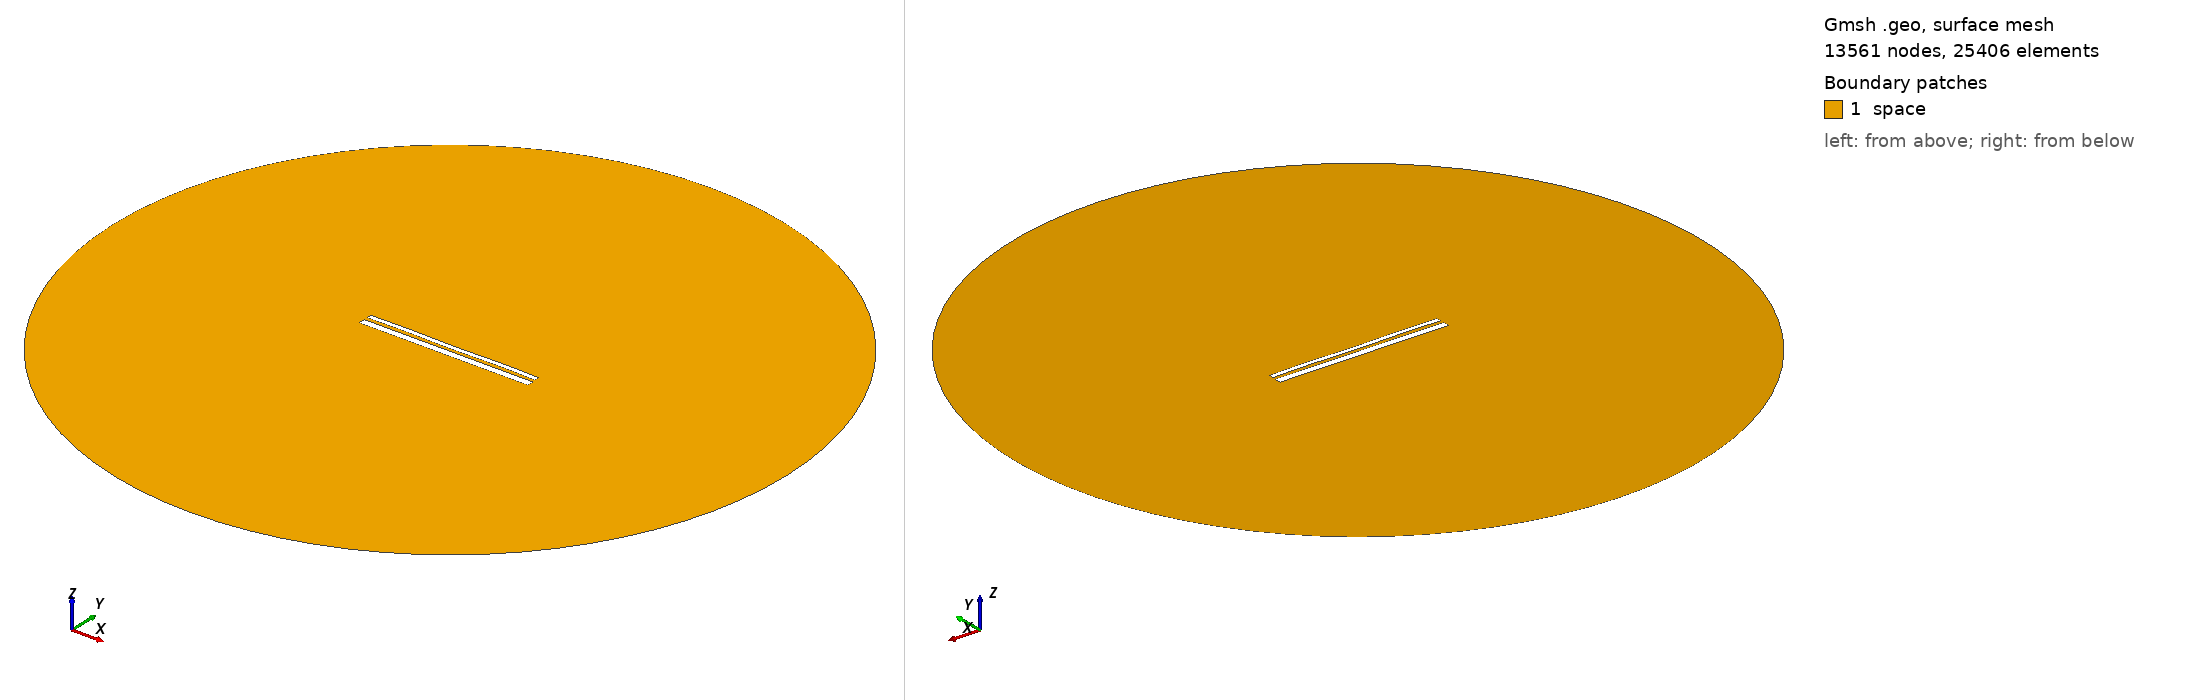

Gmsh geometry script, surface-meshed: 13561 nodes, 25406 surface elements. Boundary patches (legend numbers): 1 space. Left view from above one corner, right view from below the opposite corner. Legend entries are the model's physical surfaces. The drawing asked Gmsh for element sizes between 1% and 20% of the model's largest extent; the script's own settings can give other sizes.

=== 12815.geo (drawn) ===
//---------------------------------------
// Geometry kernel
//---------------------------------------

SetFactory("OpenCASCADE");



//---------------------------------------
// Parameters of the geometry
//---------------------------------------

// Overetch of the upper plate
overetch = 0.5;

// Distance between the plates
distance = 1.5;

// Discretization over the x axis (for the deformation)
nx = 50; 

// Length of the plate
L = 100 - overetch; 

// Number of modes
n = 4; 

// 1st mode coefficient
coeff(1) = 0.0;
beta(1) = 0.596864 * 3.1415926535 / L;

// 2nd mode coefficient
coeff(2) = 0.0;
beta(2) = 1.49418 * 3.1415926535 / L;

// 3rd mode coefficient
coeff(3) = 0.0;
beta(3) = 2.50025 * 3.1415926535 / L;

// 4th mode coefficient
coeff(4) = 0.15;
beta(4) = 3.49999 * 3.1415926535 / L;



//---------------------------------------
// Upper plate (deformed rectangle)
//---------------------------------------

// Coordiantes of the upper plate
xmin = -50;
xmax = 50 - overetch;

// Height of the upper plate
yheight = 4 - 2 * overetch;

// Indexes of the points
UpperID[] = {};
LowerID[] = {};
LeftID[] = {};
RightID[] = {};

// Point index
p = 1;

// Horizontal edges
For i In {1:nx}
    x = xmin + (i-1)*(xmax - xmin)/(nx-1);

    y_bottom = distance / 2 + overetch;
    For j In {1:n}
        C = (Cosh(beta(j)*L) + Cos(beta(j)*L)) / (Sinh(beta(j)*L) + Sin(beta(j)*L));
        y_bottom  = y_bottom + coeff(j) * (Cosh(beta(j)*(x+50)) - Cos(beta(j)*(x+50)) - C * (Sinh(beta(j)*(x+50)) - Sin(beta(j)*(x+50))));
    EndFor

    y_top = y_bottom + yheight;

    Point(p) = {x, y_top, 0, 1.0};
    UpperID[i] = p;
    p = p + 1;

    Point(p) = {x, y_bottom, 0, 1.0};
    LowerID[i] = p;
    p = p + 1;
EndFor

// Create point lists
UpperPts[] = {}; LowerPts[] = {};
For i In {1:nx}
  UpperPts[] += {UpperID[i]};
  LowerPts[] += {LowerID[i]};
EndFor

// Build splines
Spline(1) = {UpperPts[]};
Spline(2) = {LowerPts[]};
Line(3) = {LowerPts[nx-1], UpperPts[nx-1]};
Line(4) = {LowerPts[0], UpperPts[0]};

// Build the plane surface
Curve Loop(1) = {2, 3, -1, -4};
Plane Surface(1) = {1};



//---------------------------------------
// Lower plate (rectangle)
//---------------------------------------

// Vertices
Point(1001) = {-50, -1, 0, 1.0};
Point(1002) = { 50, -1, 0, 1.0};
Point(1003) = { 50,  -5, 0, 1.0};
Point(1004) = {-50,  -5, 0, 1.0};

// Edges
Line(5) = {1001, 1002};
Line(6) = {1002, 1003};
Line(7) = {1003, 1004};
Line(8) = {1004, 1001};

// Plane surface
Line Loop(2) = {5, 6, 7, 8};
Plane Surface(2) = {2}; 



//---------------------------------------
// Outer (fictious) boundary
//---------------------------------------

// Points
Point(1005) = {0, 0, 0};       // Center
Point(1006) = {200, 0, 0};     // Start point
Point(1007) = {0, 200, 0};     // 90 degrees
Point(1008) = {-200, 0, 0};    // 180 degrees
Point(1009) = {0, -200, 0};    // 270 degrees

// Circle arcs (each needs start, center, end)
Circle(9) = {1006, 1005, 1007};
Circle(10) = {1007, 1005, 1008};
Circle(11) = {1008, 1005, 1009};
Circle(12) = {1009, 1005, 1006};

// Plane surface for the entire domain
Curve Loop(3) = {9, 10, 11, 12};
Surface(3) = {3};

// Subtract the plates from the whole domain to obtain the actual domain where we want to solve the equations
BooleanDifference{ Surface{3}; Delete; }{ Surface{1}; Surface{2}; Delete; }




//---------------------------------------
// Transfinite Lines/Curves
//---------------------------------------

// Set the number of points on the boundaries
r = 7;

// Plates
Transfinite Curve {1, 2} = 50*r Using Progression 1;
Transfinite Curve {3, 4} = 2*r Using Progression 1;
Transfinite Line {5, 7} = 50*r Using Progression 1;
Transfinite Line {6, 8} = 2*r Using Progression 1;

// Outer boundary
Transfinite Line {9, 10, 11, 12} = 20 Using Progression 1;



//---------------------------------------
// Physical groups
//---------------------------------------                

// Physical curves (boundaries)
Physical Line("force_segment", 10) = {2};
Physical Line("upper_plate", 11) = {1, 3, 4};
Physical Line("lower_plate", 12) = {5, 6, 7, 8};
Physical Line("boundary", 20) = {9, 10, 11, 12};

// Physical Surfaces
Physical Surface("space", 30) = {3};



//---------------------------------------
// 6. Generate the Mesh
//---------------------------------------

// 2D mesh generation
Mesh 2;
